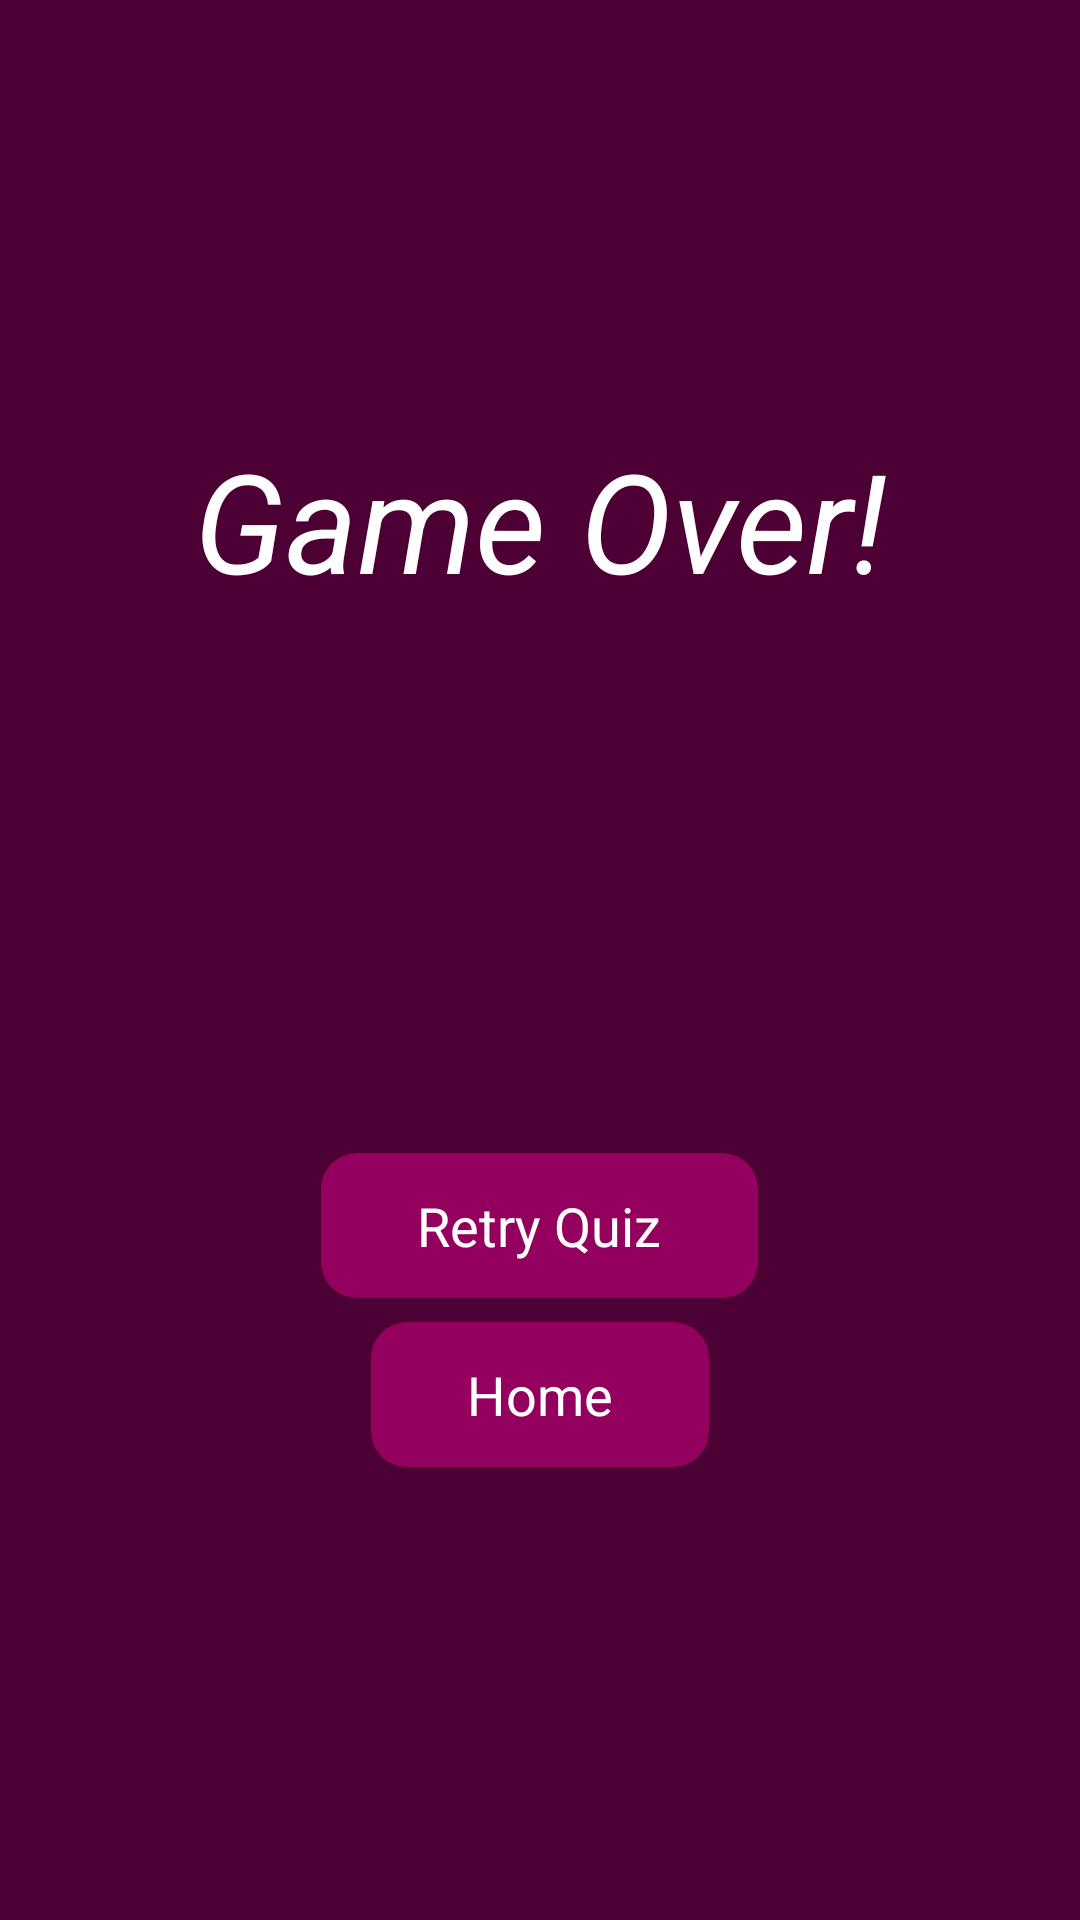

Reconstruct the res/layout file that produces this screen, plus the resources it refers to.
<!-- AndroidManifest.xml: application theme Theme.SurveyHeartQuizTest -->
<!-- res/layout/activity_result.xml -->
<?xml version="1.0" encoding="utf-8"?>
<androidx.constraintlayout.widget.ConstraintLayout xmlns:android="http://schemas.android.com/apk/res/android"
    xmlns:app="http://schemas.android.com/apk/res-auto"
    xmlns:tools="http://schemas.android.com/tools"
    android:layout_width="match_parent"
    android:layout_height="match_parent"
    android:background="@color/app_base"
    tools:context=".ResultActivity">

    <LinearLayout
        android:layout_width="match_parent"
        android:layout_height="match_parent"
        android:orientation="vertical"
        android:gravity="center"
        android:padding="16dp"
        app:layout_constraintTop_toTopOf="parent"
        app:layout_constraintEnd_toEndOf="parent"
        app:layout_constraintStart_toStartOf="parent"
        app:layout_constraintBottom_toBottomOf="parent">

        <TextView
            android:id="@+id/high_score_txtView"
            android:layout_width="match_parent"
            android:layout_height="wrap_content"
            android:text="@string/game_over_str"
            android:textAlignment="center"
            android:textStyle="italic"
            android:textSize="46sp"
            android:textColor="@color/white"
            />

        <TextView
            android:id="@+id/score_txtView"
            android:layout_width="wrap_content"
            android:layout_height="wrap_content"
            android:textSize="36sp"
            android:textStyle="bold"
            android:textColor="@color/white"
            tools:text="@tools:sample/lorem"
            android:layout_marginTop="16dp"
            />

        <TextView
            android:id="@+id/total_score_txtView"
            android:layout_width="100dp"
            android:layout_height="100dp"
            android:textAlignment="center"
            android:textSize="70sp"
            android:textStyle="bold"
            android:textColor="@color/white"
            tools:text="0"
            android:layout_marginBottom="16dp"
            />


        <TextView
            android:id="@+id/retryBtn"
            android:layout_width="wrap_content"
            android:layout_height="wrap_content"
            android:background="@drawable/textview_roundedcorners_bg"
            android:backgroundTint="@color/app_btn"
            android:text="@string/retry_quiz_str"
            android:textColor="@color/white"
            android:textSize="18sp"
            android:paddingHorizontal="32dp"
            android:paddingVertical="12dp"/>

        <TextView
            android:id="@+id/HomeBtn"
            android:layout_width="wrap_content"
            android:layout_height="wrap_content"
            android:background="@drawable/textview_roundedcorners_bg"
            android:backgroundTint="@color/app_btn"
            android:text="@string/home_str"
            android:textColor="@color/white"
            android:textSize="18sp"
            android:layout_marginVertical="8dp"
            android:paddingHorizontal="32dp"
            android:paddingVertical="12dp"/>

    </LinearLayout>


</androidx.constraintlayout.widget.ConstraintLayout>
<!-- resources referenced by this layout -->
<resources>
  <color name="app_base">#4D0034</color>
  <color name="app_btn">#93005E</color>
  <color name="white">#FFFFFFFF</color>
  <!-- drawable textview_roundedcorners_bg (drawable) -->
  <?xml version="1.0" encoding="utf-8"?>
  <shape xmlns:android="http://schemas.android.com/apk/res/android"
      android:shape="rectangle">
      <solid android:color="@color/app_qstn"/>
      <corners android:radius="12dp"/>
      <padding android:top="4dp"
          android:bottom="4dp"
          android:right="8dp"
          android:left="8dp"/>
  </shape>
  <string name="game_over_str">Game Over!</string>
  <string name="home_str">Home</string>
  <string name="retry_quiz_str">Retry Quiz</string>
  <style name="Theme.SurveyHeartQuizTest" parent="Base.Theme.SurveyHeartQuizTest" />
  <color name="app_qstn">#C00A72</color>
  <style name="Base.Theme.SurveyHeartQuizTest" parent="Theme.Material3.DayNight.NoActionBar">
          
          
      </style>
</resources>
